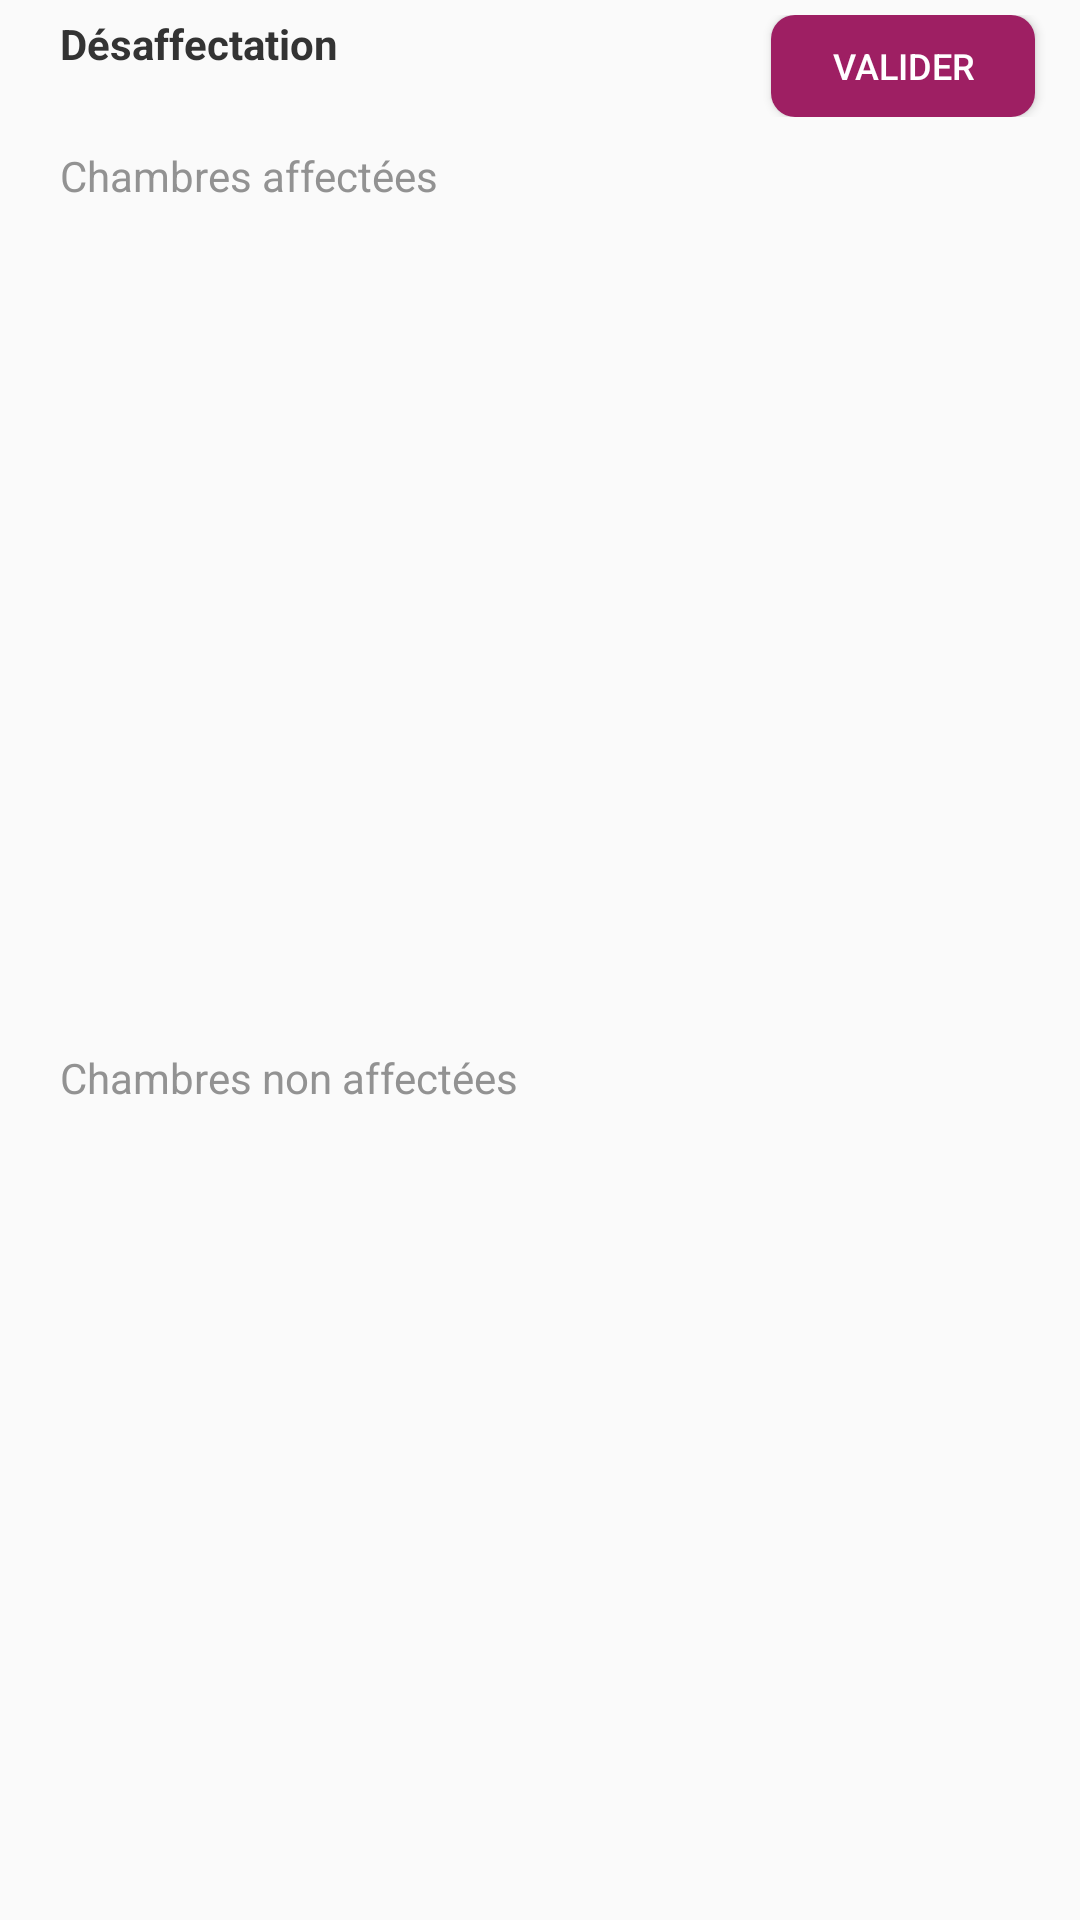

Android layout source for this screen:
<!-- AndroidManifest.xml: application theme AppTheme -->
<!-- res/layout/fragment_assign_room.xml -->
<?xml version="1.0" encoding="utf-8"?>
<FrameLayout xmlns:android="http://schemas.android.com/apk/res/android"
    xmlns:tools="http://schemas.android.com/tools"
    android:layout_width="match_parent"
    android:layout_height="match_parent"
    android:layout_marginTop="10dp"
    tools:context=".fragments.AssignRoomFragment">


    <LinearLayout
        android:layout_width="match_parent"
        android:layout_height="match_parent"
        android:orientation="vertical">



        <RelativeLayout
            android:layout_marginTop="5dp"
            android:layout_width="match_parent"
            android:layout_height="wrap_content">

            <TextView
                android:id="@+id/txtName"
                android:layout_width="240dp"
                android:layout_height="wrap_content"
                android:layout_marginTop="0dp"
                android:gravity="left"
                android:textSize="14sp"
                android:textStyle="bold"
                android:layout_marginLeft="20dp"
                android:textColor="@color/colorTxtDark"
                android:text="Désaffectation" />

            <LinearLayout
                android:layout_width="match_parent"
                android:layout_height="wrap_content"
                android:gravity="right"
                android:orientation="horizontal">

                <Button
                    android:id="@+id/btnValidate"
                    android:layout_width="wrap_content"
                    android:layout_height="34dp"
                    android:textSize="12sp"
                    android:textColor="@color/colorTextBtn"
                    android:background="@drawable/btn_shape1"
                    android:layout_marginRight="15dp"
                    android:text="Valider"/>

            </LinearLayout>
        </RelativeLayout>



    <LinearLayout
        android:layout_width="match_parent"
        android:layout_height="match_parent"
        android:layout_weight="4"
        android:layout_marginTop="10dp"
        android:orientation="vertical">

        <TextView
            android:id="@+id/txtAssignRoom"
            android:layout_width="match_parent"
            android:layout_height="wrap_content"
            android:gravity="left"
            android:layout_marginLeft="20dp"
            android:textColor="@color/colorTxtLight"
            android:text="Chambres affectées" />

        

        <android.support.v7.widget.RecyclerView
            android:id="@+id/rvwListAssign"
            android:layout_width="match_parent"
            android:layout_marginLeft="16dp"
            android:layout_height="wrap_content"
            android:layout_marginTop="5dp"/>
    </LinearLayout>

    <LinearLayout
        android:layout_width="match_parent"
        android:layout_height="match_parent"
        android:layout_weight="4"
        android:orientation="vertical"
        android:paddingTop="5sp">

        <TextView
            android:id="@+id/txtUnaffectedRoom"
            android:layout_width="match_parent"
            android:layout_height="wrap_content"
            android:gravity="left"
            android:layout_marginTop="5dp"
            android:layout_marginLeft="20dp"
            android:textColor="@color/colorTxtLight"
            android:text="Chambres non affectées" />
        

        <android.support.v7.widget.RecyclerView
            android:id="@+id/rvwListUnaffected"
            android:layout_width="match_parent"
            android:layout_marginLeft="16dp"
            android:layout_height="wrap_content"
            android:layout_marginTop="5dp"/>
    </LinearLayout>
    </LinearLayout>
</FrameLayout>
<!-- resources referenced by this layout -->
<resources>
  <color name="colorPrimary">#9e1f63</color>
  <color name="colorTextBtn">#ffffff</color>
  <color name="colorTxtDark">#333333</color>
  <color name="colorTxtLight">#929292</color>
  <!-- drawable btn_shape1 (drawable) -->
  <?xml version="1.0" encoding="utf-8"?>
  <shape xmlns:android="http://schemas.android.com/apk/res/android" android:shape="rectangle" >
      <corners android:radius="8dp" />
      <solid android:color="#9e1f63" />
  </shape>
  <style name="AppTheme" parent="Theme.AppCompat.Light.DarkActionBar">
          
          <item name="colorPrimary">@color/colorPrimary</item>
          <item name="colorPrimaryDark">@color/colorPrimaryDark</item>
          <item name="colorAccent">@color/colorAccent</item>
      </style>
  <color name="colorPrimaryDark">#6d1444</color>
  <color name="colorAccent">#726658</color>
</resources>
